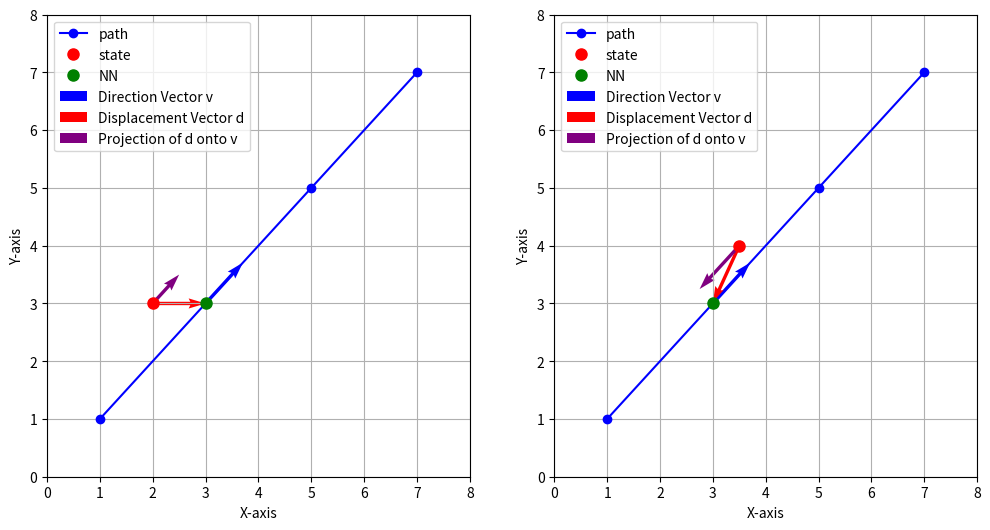

Write the Python code that produced this figure.
import numpy as np
import matplotlib.pyplot as plt

state = np.array([2, 3])
state_2 = np.array([3.5, 4])

path = np.array([[1, 3, 5, 7], [1, 3, 5, 7]])

fig, (ax1, ax2) = plt.subplots(1, 2, figsize=(12, 6))

def calc_and_plot_vectors(ax, path, state):
    dist = np.linalg.norm(np.expand_dims(state, 1) - path, axis=0)
    nn_idx = np.argmin(dist)

    if nn_idx < path.shape[1] - 1:
        v = np.array([path[0, nn_idx + 1] - path[0, nn_idx],
                    path[1, nn_idx + 1] - path[1, nn_idx]])
        v = v / np.linalg.norm(v)

    d = path[:, nn_idx] - state

    proj_length = np.dot(d, v)
    proj_d_on_v = proj_length * v

    ax.plot(path[0], path[1], 'bo-', label="path")

    ax.plot(state[0], state[1], 'ro', markersize=8, label="state")

    ax.plot(path[0, nn_idx], path[1, nn_idx], 'go', markersize=8, label="NN")

    ax.quiver(path[0, nn_idx], path[1, nn_idx], v[0], v[1], color='b', angles='xy', scale_units='xy', scale=1, width=0.008, label="Direction Vector v")
    ax.quiver(state[0], state[1], d[0], d[1], color='r', angles='xy', scale_units='xy', scale=1, width=0.008, label="Displacement Vector d")
    ax.quiver(state[0], state[1], proj_d_on_v[0], proj_d_on_v[1], color='purple', angles='xy', scale_units='xy', scale=1, width=0.008, label="Projection of d onto v")

    ax.set_xlim(0, 8)
    ax.set_ylim(0, 8)
    ax.set_xlabel("X-axis")
    ax.set_ylabel("Y-axis")
    ax.legend()
    ax.grid(True)

calc_and_plot_vectors(ax1, path, state)
calc_and_plot_vectors(ax2, path, state_2)

plt.show()